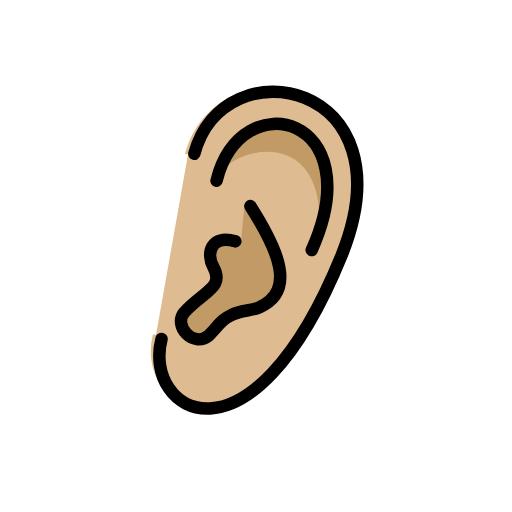
t = 0.00 s
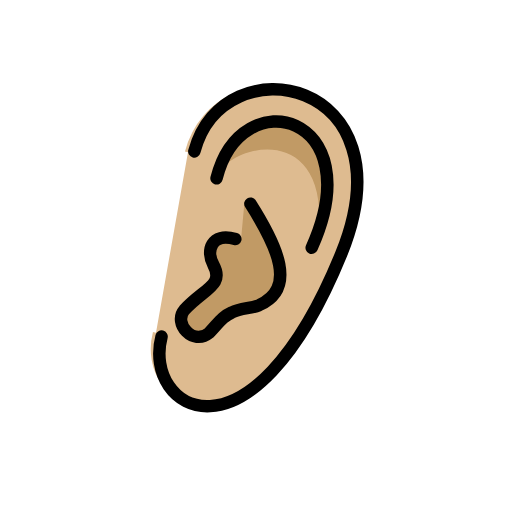
t = 0.48 s
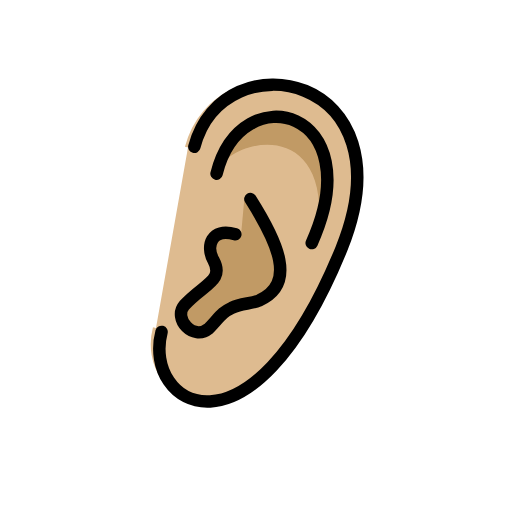
t = 1.43 s
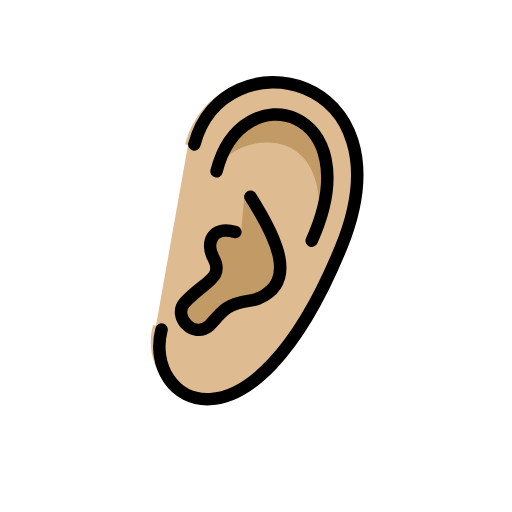
t = 1.90 s
t = 2.38 s: frame unchanged from t = 1.43 s, image omitted
t = 3.33 s: frame unchanged from t = 0.48 s, image omitted

The animated SVG that drew these frames (rendered in a browser with its animation timeline set to each time). Animation: 1 SMIL element (animateTransform=1); one cycle of 3.80 s, repeats indefinitely.

<?xml version='1.0' encoding='utf-8'?>
<svg xmlns="http://www.w3.org/2000/svg" id="emoji" viewBox="-5 -5 82 82" width="200" height="200" role="img">
  <title>OpenMoji: ear: medium-light skin tone</title><g><g id="color" />
  <g id="hair" />
  <g id="skin">
    <path fill="#debb90" stroke="#debb90" d="M25.1071,19.7483C29.7321,2.2067,61,7,49.7113,35.665c-14.5919,35.7917-32.7917,24.6771-29.7292,13" />
  </g>
  <g id="skin-shadow">
    <path fill="#c19a65" stroke="none" d="M45.6875,35.6144C49.3512,13.7369,31.125,18.375,29.6819,23.9375 C33.6562,8.0625,53.7734,14.3451,45.6875,35.6144z" />
    <path fill="#c19a65" stroke="none" d="M34.1629,27.6337c4.4385,7,8.3371,13.9079,2.3371,16.6163c-1.3969,0.5735-2.8765,0.4132-4.3824,1.1735 c-1.5343,0.7223-1.8192,1.3265-3.6385,3.2848c-2.5625,2.0625-5.7708-1.5465-3.9583-3.6875 c3.0729-3.3958,6.4479-3.9271,4.6667-7.2083c-1.2187-2.2047,0.4957-5.0277,4.402-3.9027" />
  </g>
  <g id="line">
    <path fill="none" stroke="#000000" stroke-linecap="round" stroke-linejoin="round" stroke-miterlimit="10" stroke-width="2" d="M26.125,19.625C30.75,2.0833,61,7.875,49.6875,35.9583c-14.5919,35.7917-31.875,25-28.8125,13.3229" />
    <path fill="none" stroke="#000000" stroke-linecap="round" stroke-linejoin="round" stroke-miterlimit="10" stroke-width="2" d="M35.1031,28C39.5417,35,42.5,41.5417,36.5,44.25c-1.3969,0.5735-2.8765,0.4132-4.3824,1.1735 c-1.5343,0.7223-1.8192,1.3265-3.6385,3.2848c-2.5625,2.0625-5.7708-1.5465-3.9583-3.6875 c3.0729-3.3958,6.4479-3.9271,4.6667-7.2083c-1.2187-2.2047-0.4062-5.2812,3.5-4.1562" />
    <path fill="none" stroke="#000000" stroke-linecap="round" stroke-linejoin="round" stroke-miterlimit="10" stroke-width="2" d="M29.6819,23.9375c3.9744-15.875,24.8326-10.2582,15.2399,11.1183" />
  </g>
<animateTransform attributeName="transform" type="translate" values="0 0;0 -1.5;0 0" dur="3.8s" repeatCount="indefinite" /></g></svg>
